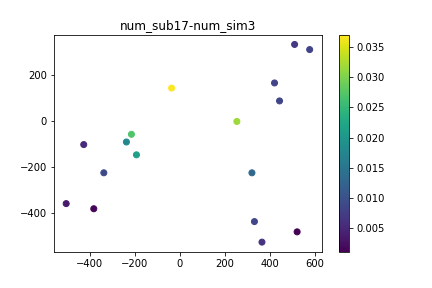

Source data for this figure (header and first rows):
, time, x, y, subsidence
0, 0.0, 321.1, -226.4, 0.0
1, 0.0, 444, 86.45, 0.0
2, 0.0, -237.6, -92.32, 0.0
3, 0.0, 421.6, 164.7, 0.0
4, 0.0, -338.1, -226.4, 0.0
5, 0.0, 365.8, -528.1, 0.0
6, 0.0, -192.9, -148.2, 0.0
7, 0.0, 332.3, -438.7, 0.0
8, 0.0, -382.8, -382.8, 0.0
9, 0.0, 511, 332.3, 0.0
10, 0.0, -36.45, 142.3, 0.0
11, 0.0, 578.1, 309.9, 0.0
12, 0.0, 522.2, -483.4, 0.0
13, 0.0, -505.7, -360.5, 0.0
14, 0.0, -427.5, -103.5, 0.0
15, 0.0, -215.2, -58.8, 0.0
16, 0.0, 254, -2.932, 0.0
17, 12.0, 321.1, -226.4, 0.001179
18, 12.0, 444, 86.45, 0.0008813
19, 12.0, -237.6, -92.32, 0.00206
20, 12.0, 421.6, 164.7, 0.001107
21, 12.0, -338.1, -226.4, 0.0009153
22, 12.0, 365.8, -528.1, 0.0002868
23, 12.0, -192.9, -148.2, 0.002282
24, 12.0, 332.3, -438.7, 0.0008847
25, 12.0, -382.8, -382.8, 0.0006077
26, 12.0, 511, 332.3, 0.0007663
27, 12.0, -36.45, 142.3, 0.003143
28, 12.0, 578.1, 309.9, 7.654773986571107e-05
29, 12.0, 522.2, -483.4, 0.0001961
30, 12.0, -505.7, -360.5, 0.0002997
31, 12.0, -427.5, -103.5, 0.0008561
32, 12.0, -215.2, -58.8, 0.002663
33, 12.0, 254, -2.932, 0.002398
34, 24.0, 321.1, -226.4, 0.003127
35, 24.0, 444, 86.45, 0.001697
36, 24.0, -237.6, -92.32, 0.003941
37, 24.0, 421.6, 164.7, 0.002211
38, 24.0, -338.1, -226.4, 0.002366
39, 24.0, 365.8, -528.1, 0.0005611
40, 24.0, -192.9, -148.2, 0.004675
41, 24.0, 332.3, -438.7, 0.001525
42, 24.0, -382.8, -382.8, 0.0008037
43, 24.0, 511, 332.3, 0.001125
44, 24.0, -36.45, 142.3, 0.006743
45, 24.0, 578.1, 309.9, 0.0005628
46, 24.0, 522.2, -483.4, 0.001019
47, 24.0, -505.7, -360.5, 0.001471
48, 24.0, -427.5, -103.5, 0.002156
49, 24.0, -215.2, -58.8, 0.004762
50, 24.0, 254, -2.932, 0.004842
51, 36.0, 321.1, -226.4, 0.003965
52, 36.0, 444, 86.45, 0.003067
53, 36.0, -237.6, -92.32, 0.005577
54, 36.0, 421.6, 164.7, 0.002772
55, 36.0, -338.1, -226.4, 0.00287
56, 36.0, 365.8, -528.1, 0.002358
57, 36.0, -192.9, -148.2, 0.006783
58, 36.0, 332.3, -438.7, 0.001915
59, 36.0, -382.8, -382.8, 0.002456
... 127 more rows
